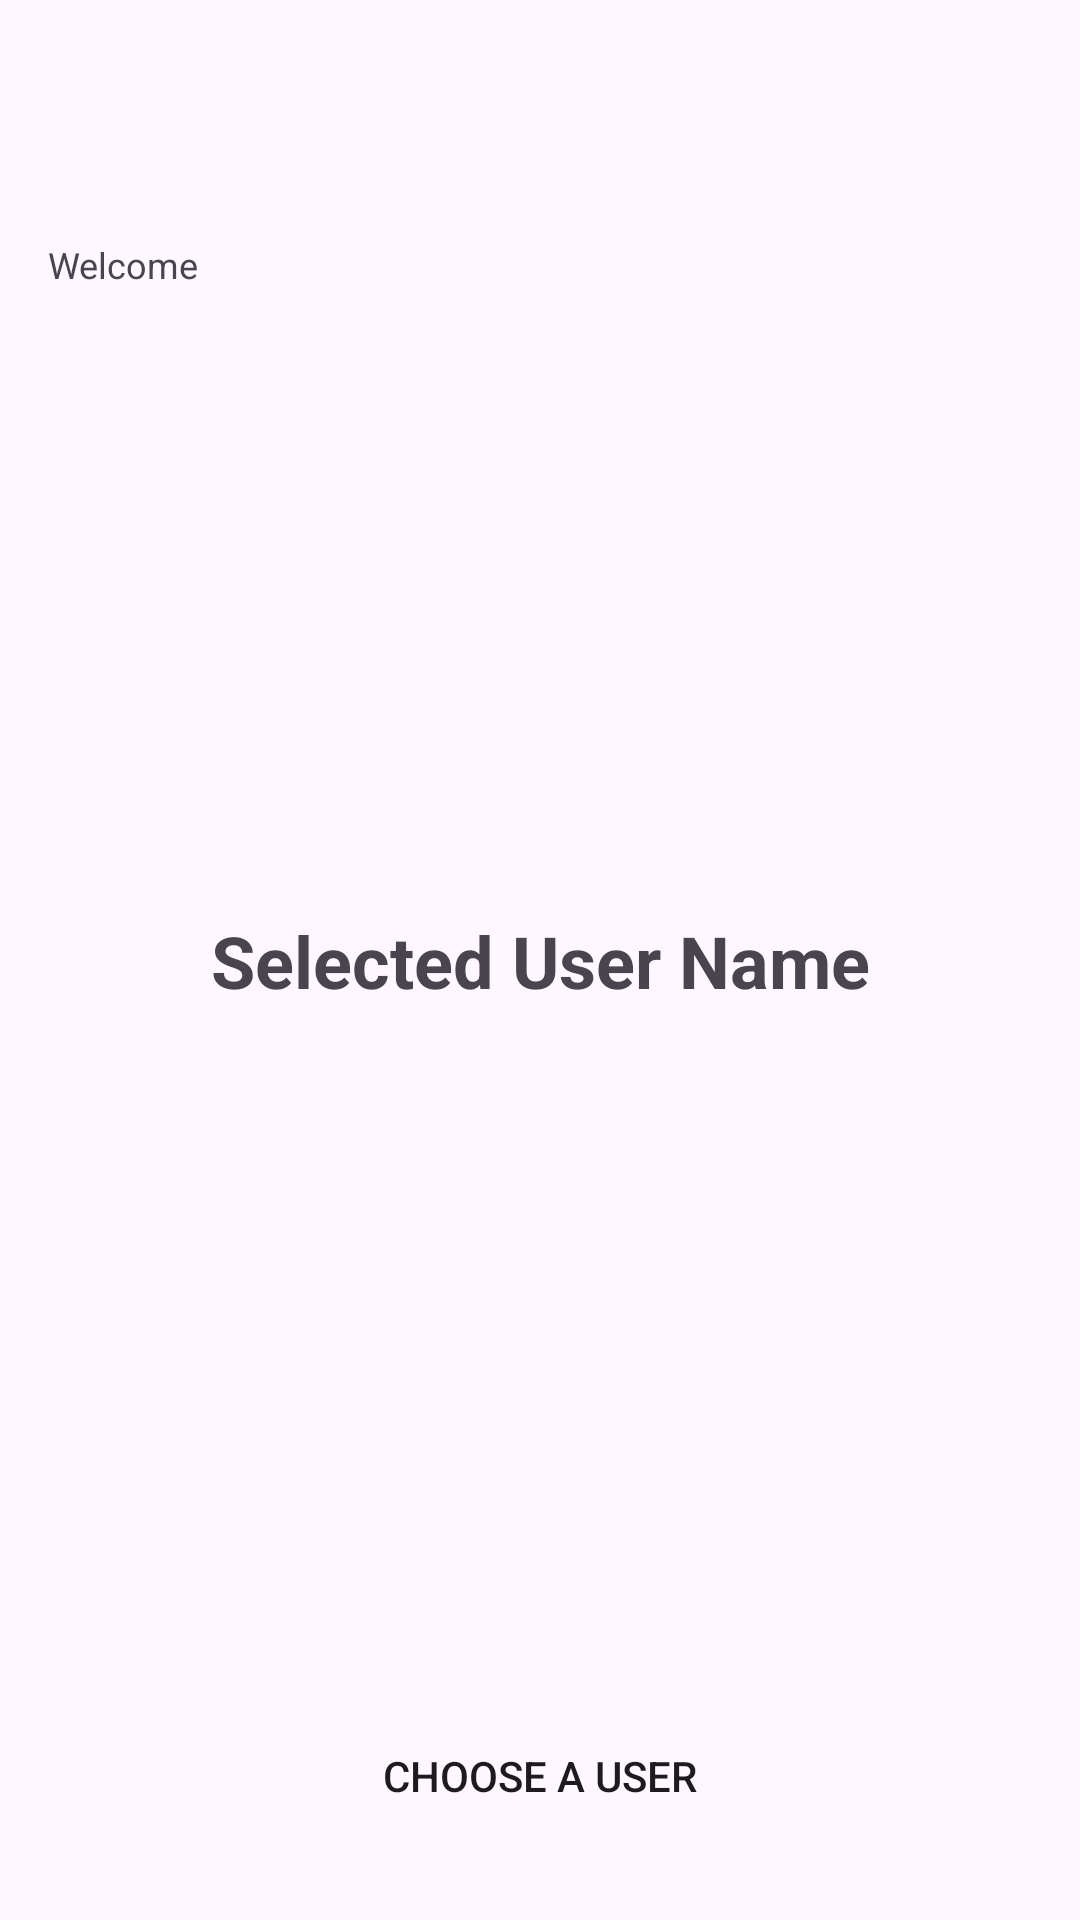

The Android layout XML behind this screen, and the referenced resources:
<!-- AndroidManifest.xml: application theme Theme.SuitmediaMobileTest -->
<!-- res/layout/activity_second.xml -->
<?xml version="1.0" encoding="utf-8"?>
<androidx.constraintlayout.widget.ConstraintLayout xmlns:android="http://schemas.android.com/apk/res/android"
    xmlns:app="http://schemas.android.com/apk/res-auto"
    xmlns:tools="http://schemas.android.com/tools"
    android:id="@+id/main"
    android:layout_width="match_parent"
    android:layout_height="match_parent"
    tools:context=".ui.secondscreen.SecondActivity">

    <androidx.appcompat.widget.Toolbar
        android:id="@+id/toolbar"
        android:layout_width="match_parent"
        android:layout_height="?attr/actionBarSize"
        app:layout_constraintEnd_toEndOf="parent"
        app:layout_constraintStart_toStartOf="parent"
        app:layout_constraintTop_toTopOf="parent" />

    <TextView
        android:id="@+id/tv_welcome"
        android:layout_width="match_parent"
        android:layout_height="wrap_content"
        android:layout_marginHorizontal="16dp"
        android:layout_marginVertical="16dp"
        android:text="@string/welcome"
        android:textSize="12sp"
        app:layout_constraintEnd_toEndOf="parent"
        app:layout_constraintStart_toStartOf="parent"
        app:layout_constraintTop_toBottomOf="@id/toolbar" />

    <TextView
        android:id="@+id/tv_username"
        android:layout_width="match_parent"
        android:layout_height="wrap_content"
        android:layout_marginHorizontal="16dp"
        android:textSize="18sp"
        android:textStyle="bold"
        app:layout_constraintEnd_toEndOf="parent"
        app:layout_constraintStart_toStartOf="parent"
        app:layout_constraintTop_toBottomOf="@id/tv_welcome"
        tools:text="John Doe" />

    <TextView
        android:id="@+id/tv_selected_username"
        android:layout_width="wrap_content"
        android:layout_height="wrap_content"
        android:text="@string/selected_user_name"
        android:textSize="24sp"
        android:textStyle="bold"
        app:layout_constraintBottom_toBottomOf="parent"
        app:layout_constraintEnd_toEndOf="parent"
        app:layout_constraintStart_toStartOf="parent"
        app:layout_constraintTop_toTopOf="parent" />

    <androidx.appcompat.widget.AppCompatButton
        android:id="@+id/btn_choose_a_user"
        android:layout_width="match_parent"
        android:layout_height="wrap_content"
        android:text="@string/hint_choose_a_user"
        app:layout_constraintBottom_toBottomOf="parent"
        app:layout_constraintEnd_toEndOf="parent"
        app:layout_constraintStart_toStartOf="parent"
        android:background="@drawable/button_rounded_background"
        android:layout_marginHorizontal="16dp"
        android:layout_marginVertical="24dp"/>

</androidx.constraintlayout.widget.ConstraintLayout>
<!-- resources referenced by this layout -->
<resources>
  <string name="hint_choose_a_user">Choose a User</string>
  <string name="selected_user_name">Selected User Name</string>
  <string name="welcome">Welcome</string>
  <style name="Theme.SuitmediaMobileTest" parent="Base.Theme.SuitmediaMobileTest" />
  <style name="Base.Theme.SuitmediaMobileTest" parent="Theme.Material3.DayNight.NoActionBar">
          
          
      </style>
</resources>
